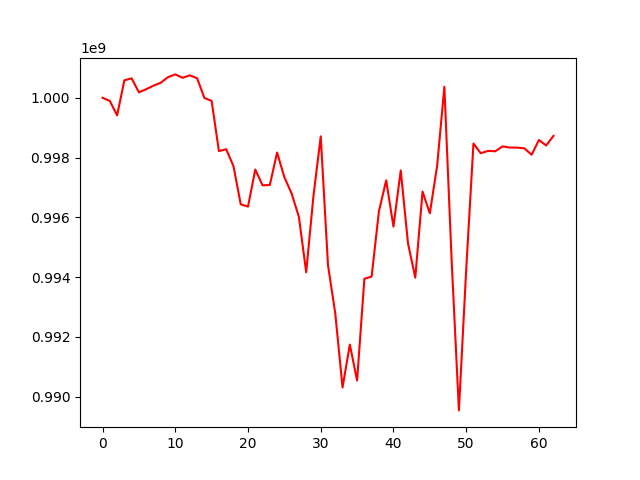

Source data for this figure (header and first rows):
, 0
0, 1000000000
1, 999896124
2, 999411134
3, 1000584356
4, 1000650599
5, 1000182372
6, 1000287199
7, 1000406054
8, 1000502709
9, 1000691225
10, 1000782605
11, 1000668812
12, 1000751824
13, 1000655391
14, 999996033
15, 999894458
16, 998217017
17, 998279308
18, 997716510
19, 996437507
20, 996360147
21, 997601371
22, 997072149
23, 997082546
24, 998168721
25, 997343970
26, 996799069
27, 996013565
28, 994163684
29, 996718461
30, 998710062
31, 994401708
32, 992784559
33, 990313093
34, 991745323
35, 990541708
36, 993945218
37, 994022719
38, 996202010
39, 997238762
40, 995690443
41, 997570178
42, 995130229
43, 993983611
44, 996862554
45, 996134720
46, 997713076
47, 1000367703
48, 994563896
49, 989544031
50, 994243803
51, 998470469
52, 998146455
53, 998223276
54, 998211424
55, 998374511
56, 998335119
57, 998335119
58, 998308946
59, 998094298
... 3 more rows
